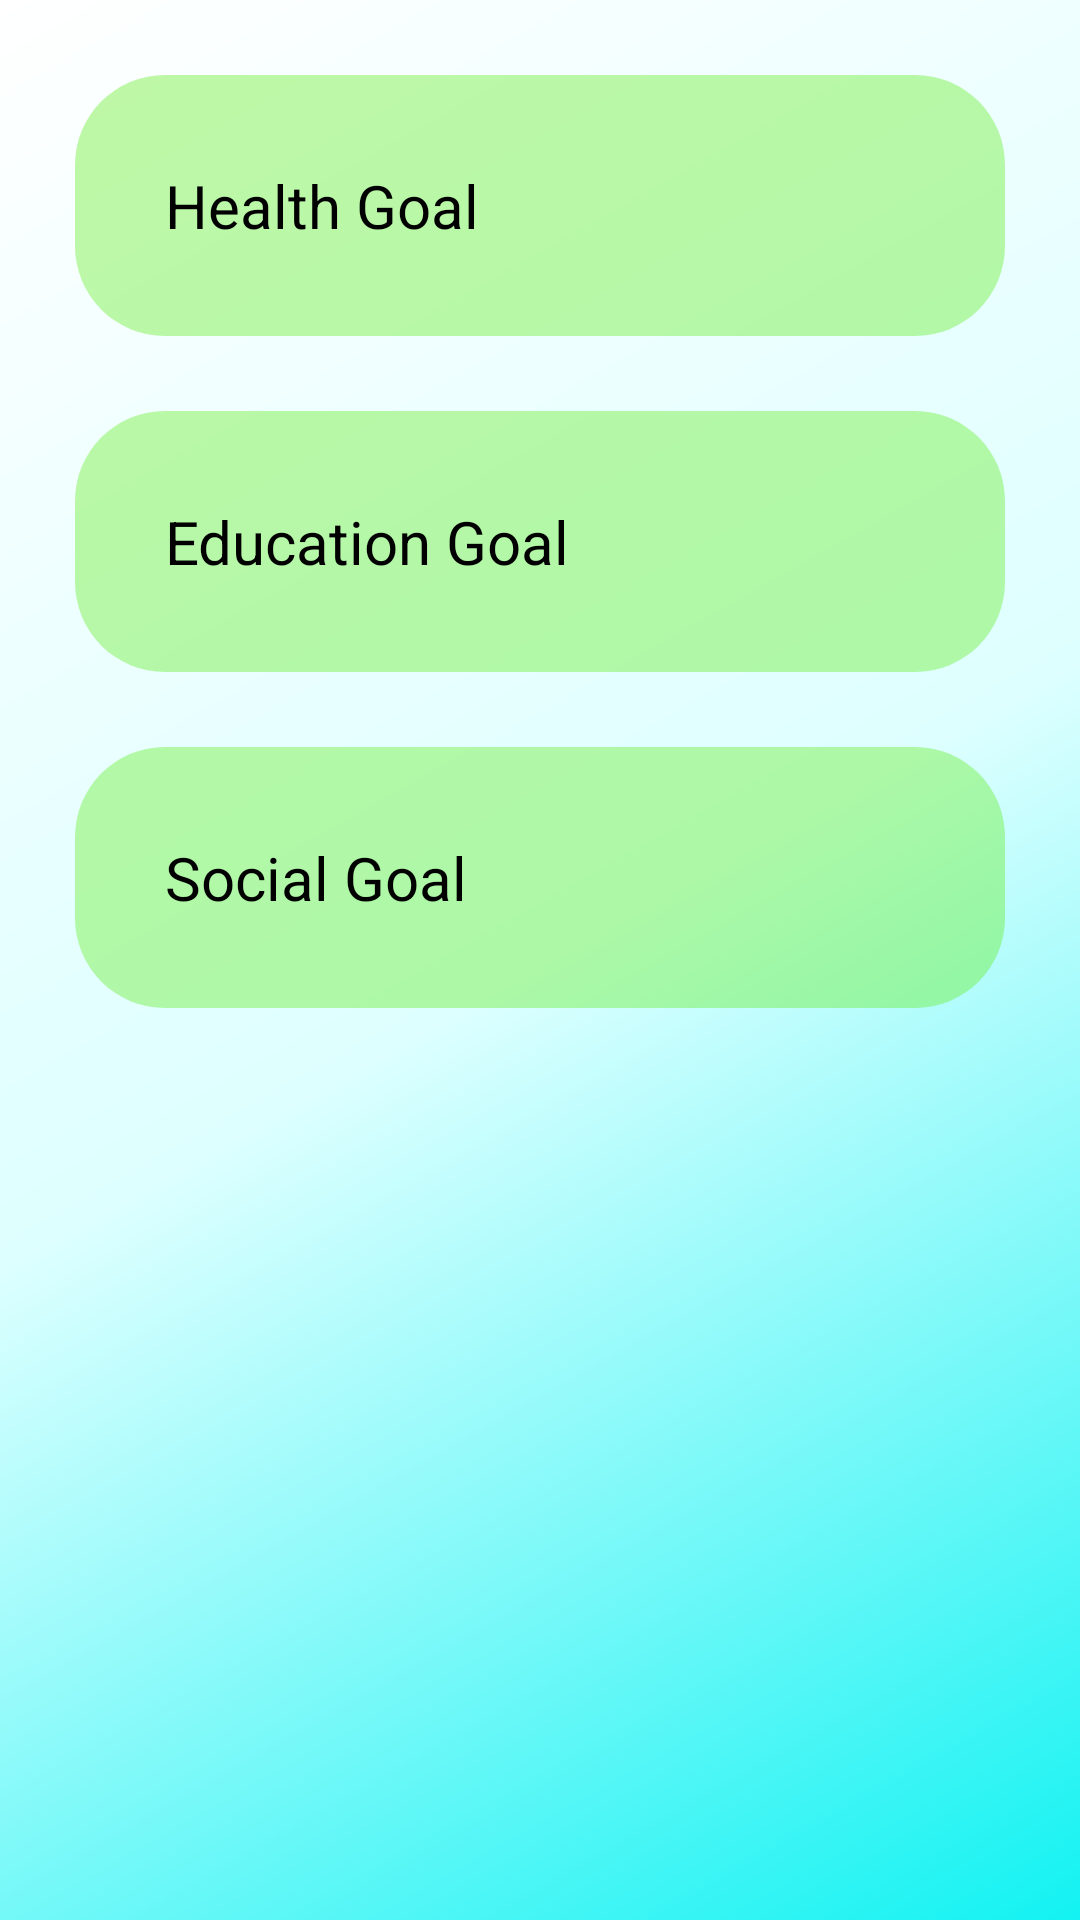

Layout XML and referenced resources for this Android screen:
<!-- AndroidManifest.xml: application theme AppTheme.NoActionBar -->
<!-- res/layout/fragment_visit_goal.xml -->
<?xml version="1.0" encoding="utf-8"?>
<androidx.constraintlayout.widget.ConstraintLayout xmlns:android="http://schemas.android.com/apk/res/android"
    xmlns:app="http://schemas.android.com/apk/res-auto"
    xmlns:tools="http://schemas.android.com/tools"
    android:id="@+id/frameLayout5"
    android:background="@drawable/backgroundgradient"
    android:layout_width="match_parent"
    android:layout_height="match_parent"
    tools:context=".UI.visitInfoFragment.VisitGoalFragment">


    <RelativeLayout
        android:id="@+id/visitHealthGoalBackground"
        android:layout_width="match_parent"
        android:layout_height="wrap_content"
        android:layout_marginStart="25dp"
        android:layout_marginLeft="25dp"
        android:layout_marginTop="25dp"
        android:layout_marginEnd="25dp"
        android:layout_marginRight="25dp"
        android:background="@drawable/loginpageroundstyle"
        android:orientation="horizontal"
        android:radius="100dp"
        app:layout_constraintEnd_toEndOf="parent"
        app:layout_constraintHorizontal_bias="0.0"
        app:layout_constraintStart_toStartOf="parent"
        app:layout_constraintTop_toTopOf="parent">

        <TextView
            android:id="@+id/healthGoal"
            android:layout_width="match_parent"
            android:layout_height="wrap_content"
            android:layout_alignParentStart="true"
            android:layout_alignParentLeft="true"
            android:layout_alignParentTop="true"
            android:layout_marginStart="30dp"
            android:layout_marginLeft="30dp"
            android:layout_marginTop="30dp"
            android:layout_marginRight="30dp"
            android:layout_marginEnd="30dp"
            android:layout_marginBottom="30dp"
            android:text="Health Goal"
            android:textColor="@color/black"
            android:textSize="20sp"
            app:layout_constraintEnd_toEndOf="parent"
            app:layout_constraintHorizontal_bias="0.496"
            app:layout_constraintStart_toStartOf="parent"
            app:layout_constraintTop_toTopOf="parent" />
    </RelativeLayout>

    <RelativeLayout
        android:id="@+id/visitEducationhGoalBackground"
        android:layout_width="match_parent"
        android:layout_height="wrap_content"
        android:layout_marginTop="25dp"
        android:layout_marginStart="25dp"
        android:layout_marginLeft="25dp"
        android:layout_marginEnd="25dp"
        android:layout_marginRight="25dp"
        android:background="@drawable/loginpageroundstyle"
        android:orientation="horizontal"
        android:radius="100dp"
        app:layout_constraintEnd_toEndOf="parent"
        app:layout_constraintHorizontal_bias="1.0"
        app:layout_constraintStart_toStartOf="parent"
        app:layout_constraintTop_toBottomOf="@+id/visitHealthGoalBackground">

        <TextView
            android:id="@+id/educationGaol"
            android:layout_width="match_parent"
            android:layout_height="wrap_content"
            android:layout_alignParentStart="true"
            android:layout_alignParentLeft="true"
            android:layout_alignParentTop="true"
            android:layout_marginStart="30dp"
            android:layout_marginLeft="30dp"
            android:layout_marginTop="30dp"
            android:layout_marginRight="30dp"
            android:layout_marginEnd="30dp"
            android:layout_marginBottom="30dp"
            android:text="Education Goal"
            android:textColor="@color/black"
            android:textSize="20sp"
            app:layout_constraintBottom_toBottomOf="parent" />
    </RelativeLayout>

    <RelativeLayout
        android:id="@+id/visitInfoBackground"
        android:layout_width="match_parent"
        android:layout_height="wrap_content"
        android:layout_marginStart="25dp"
        android:layout_marginLeft="25dp"
        android:layout_marginTop="25dp"
        android:layout_marginEnd="25dp"
        android:layout_marginRight="25dp"
        android:background="@drawable/loginpageroundstyle"
        android:orientation="horizontal"
        android:radius="100dp"
        app:layout_constraintEnd_toEndOf="parent"
        app:layout_constraintHorizontal_bias="0.0"
        app:layout_constraintStart_toStartOf="parent"
        app:layout_constraintTop_toBottomOf="@+id/visitEducationhGoalBackground">

        <TextView
            android:id="@+id/socialGoal"
            android:layout_width="match_parent"
            android:layout_height="wrap_content"
            android:layout_alignParentStart="true"
            android:layout_alignParentLeft="true"
            android:layout_alignParentTop="true"
            android:layout_marginStart="30dp"
            android:layout_marginLeft="30dp"
            android:layout_marginTop="30dp"
            android:layout_marginRight="30dp"
            android:layout_marginEnd="30dp"
            android:layout_marginBottom="30dp"
            android:text="Social Goal"
            android:textColor="@color/black"
            android:textSize="20sp"
            tools:layout_editor_absoluteX="5dp"
            tools:layout_editor_absoluteY="380dp" />
    </RelativeLayout>
</androidx.constraintlayout.widget.ConstraintLayout>
<!-- resources referenced by this layout -->
<resources>
  <color name="black">#FF000000</color>
  <!-- drawable backgroundgradient (drawable) -->
  <?xml version="1.0" encoding="utf-8"?>
  <shape xmlns:android="http://schemas.android.com/apk/res/android">
      <gradient
          android:startColor="#13F2F2"
          android:centerColor="#DEFFFF"
          android:endColor="@color/white"
          android:angle="135"
          />
  </shape>
  <!-- drawable loginpageroundstyle (drawable) -->
  <?xml version="1.0" encoding="utf-8"?>
  <shape xmlns:android="http://schemas.android.com/apk/res/android">
      <corners android:radius = "30dp"/>
      <solid
          android:color="#6661ED24"
          android:alpha = "0.3"
          />
  
  </shape>
  <style name="AppTheme.NoActionBar" parent="Theme.AppCompat.Light.DarkActionBar">
          <item name="windowActionBar">false</item>
          <item name="windowNoTitle">true</item>
          <item name="android:windowFullscreen">true</item>
      </style>
  <color name="white">#FFFFFFFF</color>
</resources>
